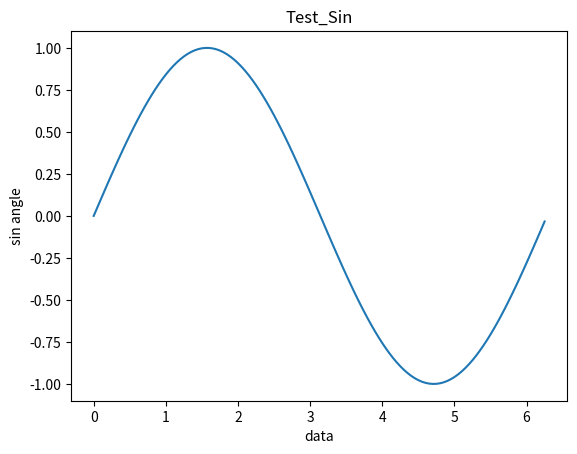

This figure's Python source:
from matplotlib import pyplot as plt

import math
import numpy as np


x= np.arange(0,math.pi*2,0.05) #arrange is used for arranging the values in the list
#print(x)

y= np.sin(x)

plt.plot(x,y)
plt.xlabel("data")
plt.ylabel("sin angle")
plt.title("Test_Sin")

plt.show()